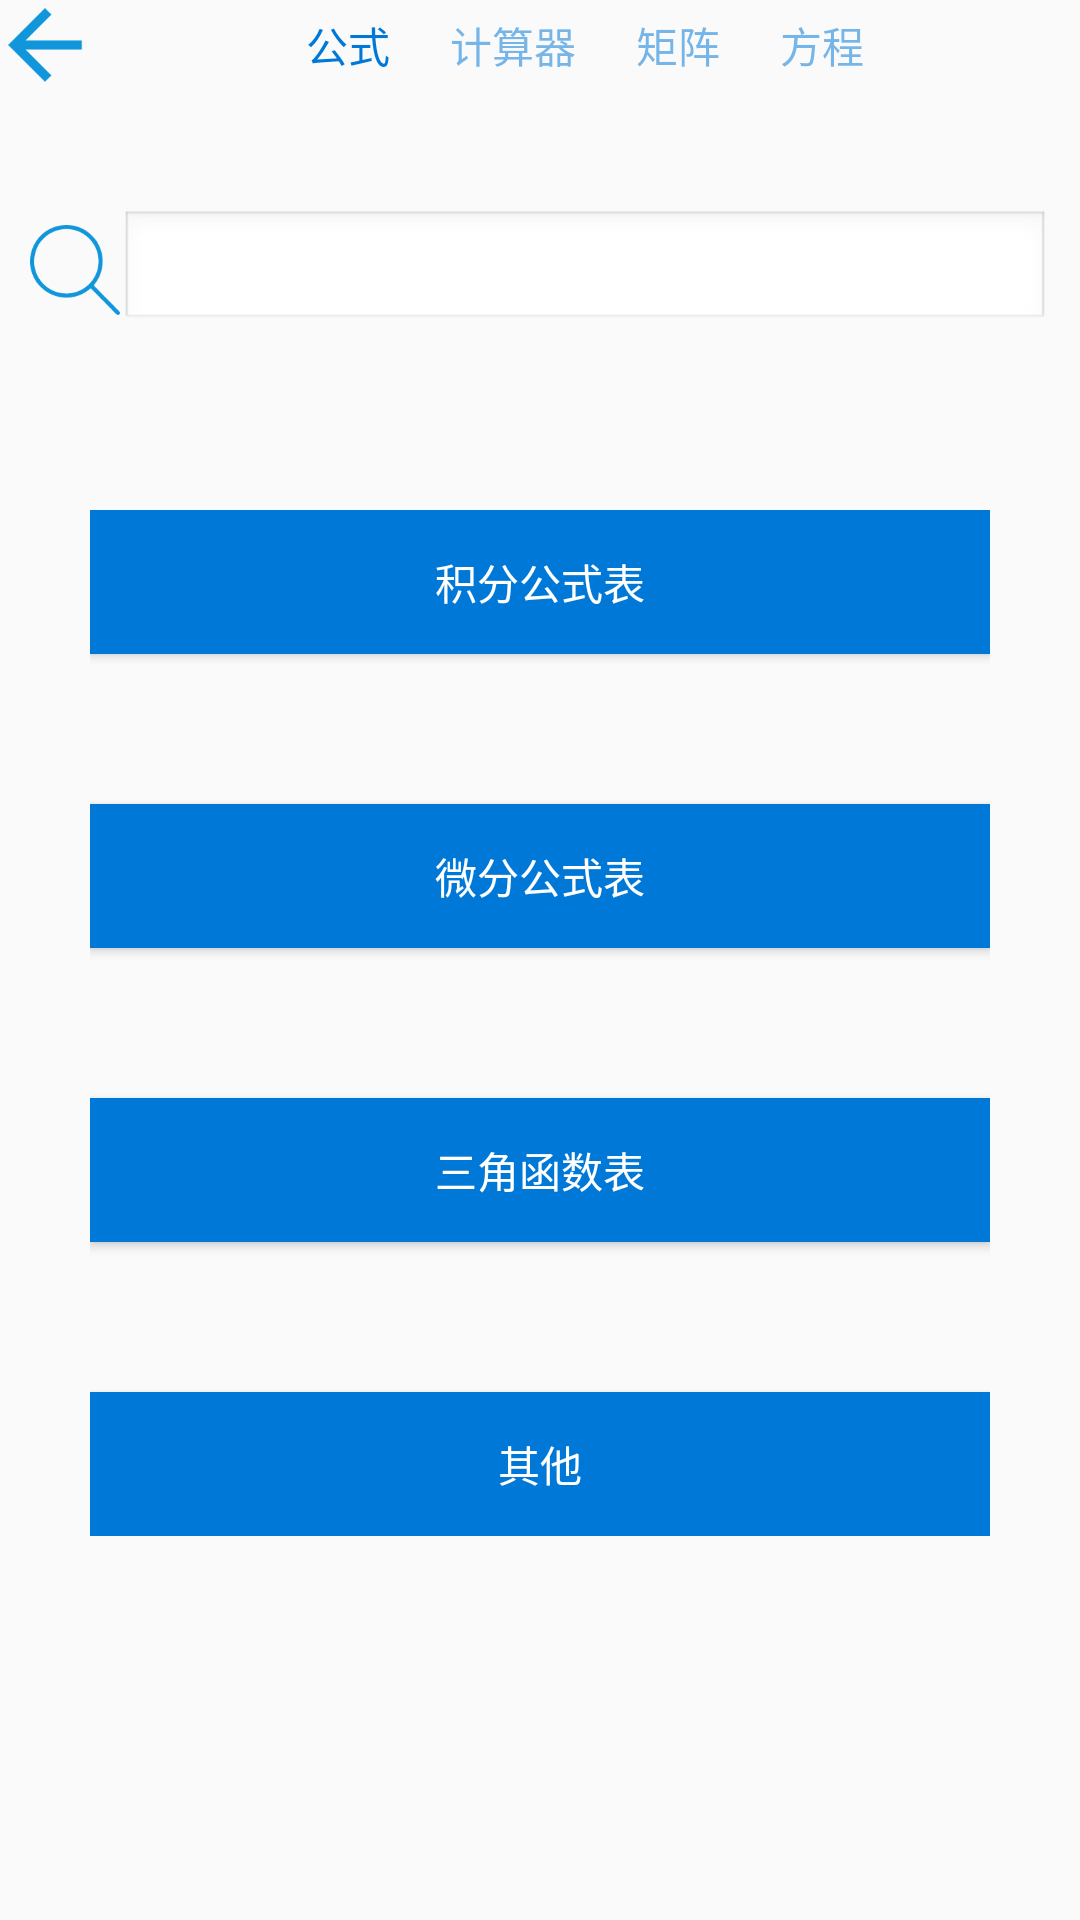

Here is an Android app screen rendered from its layout file. Give the layout XML and the strings, colors and styles it references.
<!-- AndroidManifest.xml: application theme Theme.AppCompat.DayNight.NoActionBar -->
<!-- res/layout/cal.xml -->
<?xml version="1.0" encoding="utf-8"?>
<LinearLayout
    xmlns:android="http://schemas.android.com/apk/res/android"
    android:orientation="vertical" android:layout_width="match_parent"
    android:layout_height="match_parent"
    >
    <LinearLayout
        android:layout_width="match_parent"
        android:layout_height="wrap_content"
        android:orientation="horizontal"
        >
        <ImageView
            android:layout_width="30dp"
            android:layout_height="30dp"
            android:background="@drawable/back"/>
        <LinearLayout
            android:layout_width="match_parent"
            android:layout_height="match_parent"
            android:gravity="center">
            <TextView
                android:layout_width="wrap_content"
                android:layout_height="match_parent"
                android:text="公式"
                android:gravity="center"
                android:textColor="#0078d7"/>

            <TextView
                android:id="@+id/textView"
                android:layout_width="wrap_content"
                android:layout_height="match_parent"
                android:layout_marginLeft="20dp"
                android:gravity="center"
                android:text="计算器"
                android:textColor="#880078d7" />

            <TextView
                android:layout_marginLeft="20dp"
                android:layout_width="wrap_content"
                android:layout_height="match_parent"
                android:text="矩阵"
                android:gravity="center"
                android:textColor="#880078d7"/>
            <TextView
                android:layout_marginLeft="20dp"
                android:layout_width="wrap_content"
                android:layout_height="match_parent"
                android:text="方程"
                android:gravity="center"
                android:textColor="#880078d7"/>
        </LinearLayout>

    </LinearLayout>
    <LinearLayout
        android:layout_marginLeft="30px"
        android:layout_marginRight="30px"
        android:layout_marginTop="40dp"
        android:layout_width="match_parent"
        android:layout_height="wrap_content"
        >
        <ImageView

            android:layout_width="30dp"
            android:layout_height="30dp"
            android:src="@drawable/search"
            android:layout_gravity="center"
            />
        <EditText
            android:layout_width="match_parent"
            android:layout_height="40dp"
            android:theme="@android:style/Theme.NoTitleBar.Fullscreen"/>
    </LinearLayout>
    <LinearLayout
        android:layout_marginTop="60dp"
        android:layout_marginLeft="30dp"
        android:layout_marginRight="30dp"
        android:layout_width="match_parent"
        android:layout_height="wrap_content"
        android:orientation="vertical">
        <Button
            android:layout_width="match_parent"
            android:layout_height="wrap_content"
            android:background="@color/colorPrimary"
            android:text="积分公式表"
            android:textColor="#fff"/>
        <Button
            android:layout_marginTop="50dp"
            android:layout_width="match_parent"
            android:layout_height="wrap_content"
            android:background="@color/colorPrimary"
            android:text="微分公式表"
            android:textColor="#fff"/>
        <Button
            android:layout_marginTop="50dp"
            android:layout_width="match_parent"
            android:layout_height="wrap_content"
            android:background="@color/colorPrimary"
            android:text="三角函数表"
            android:textColor="#fff"/>
        <Button
            android:layout_marginTop="50dp"
            android:layout_width="match_parent"
            android:layout_height="wrap_content"
            android:background="@color/colorPrimary"
            android:text="其他"
            android:textColor="#fff"/>
    </LinearLayout>

</LinearLayout>
<!-- resources referenced by this layout -->
<resources>
  <color name="colorPrimary">#0078d7</color>
  <!-- drawable back: png bitmap (drawable, 1605 bytes) -->
  <!-- drawable search: png bitmap (drawable, 3127 bytes) -->
</resources>
